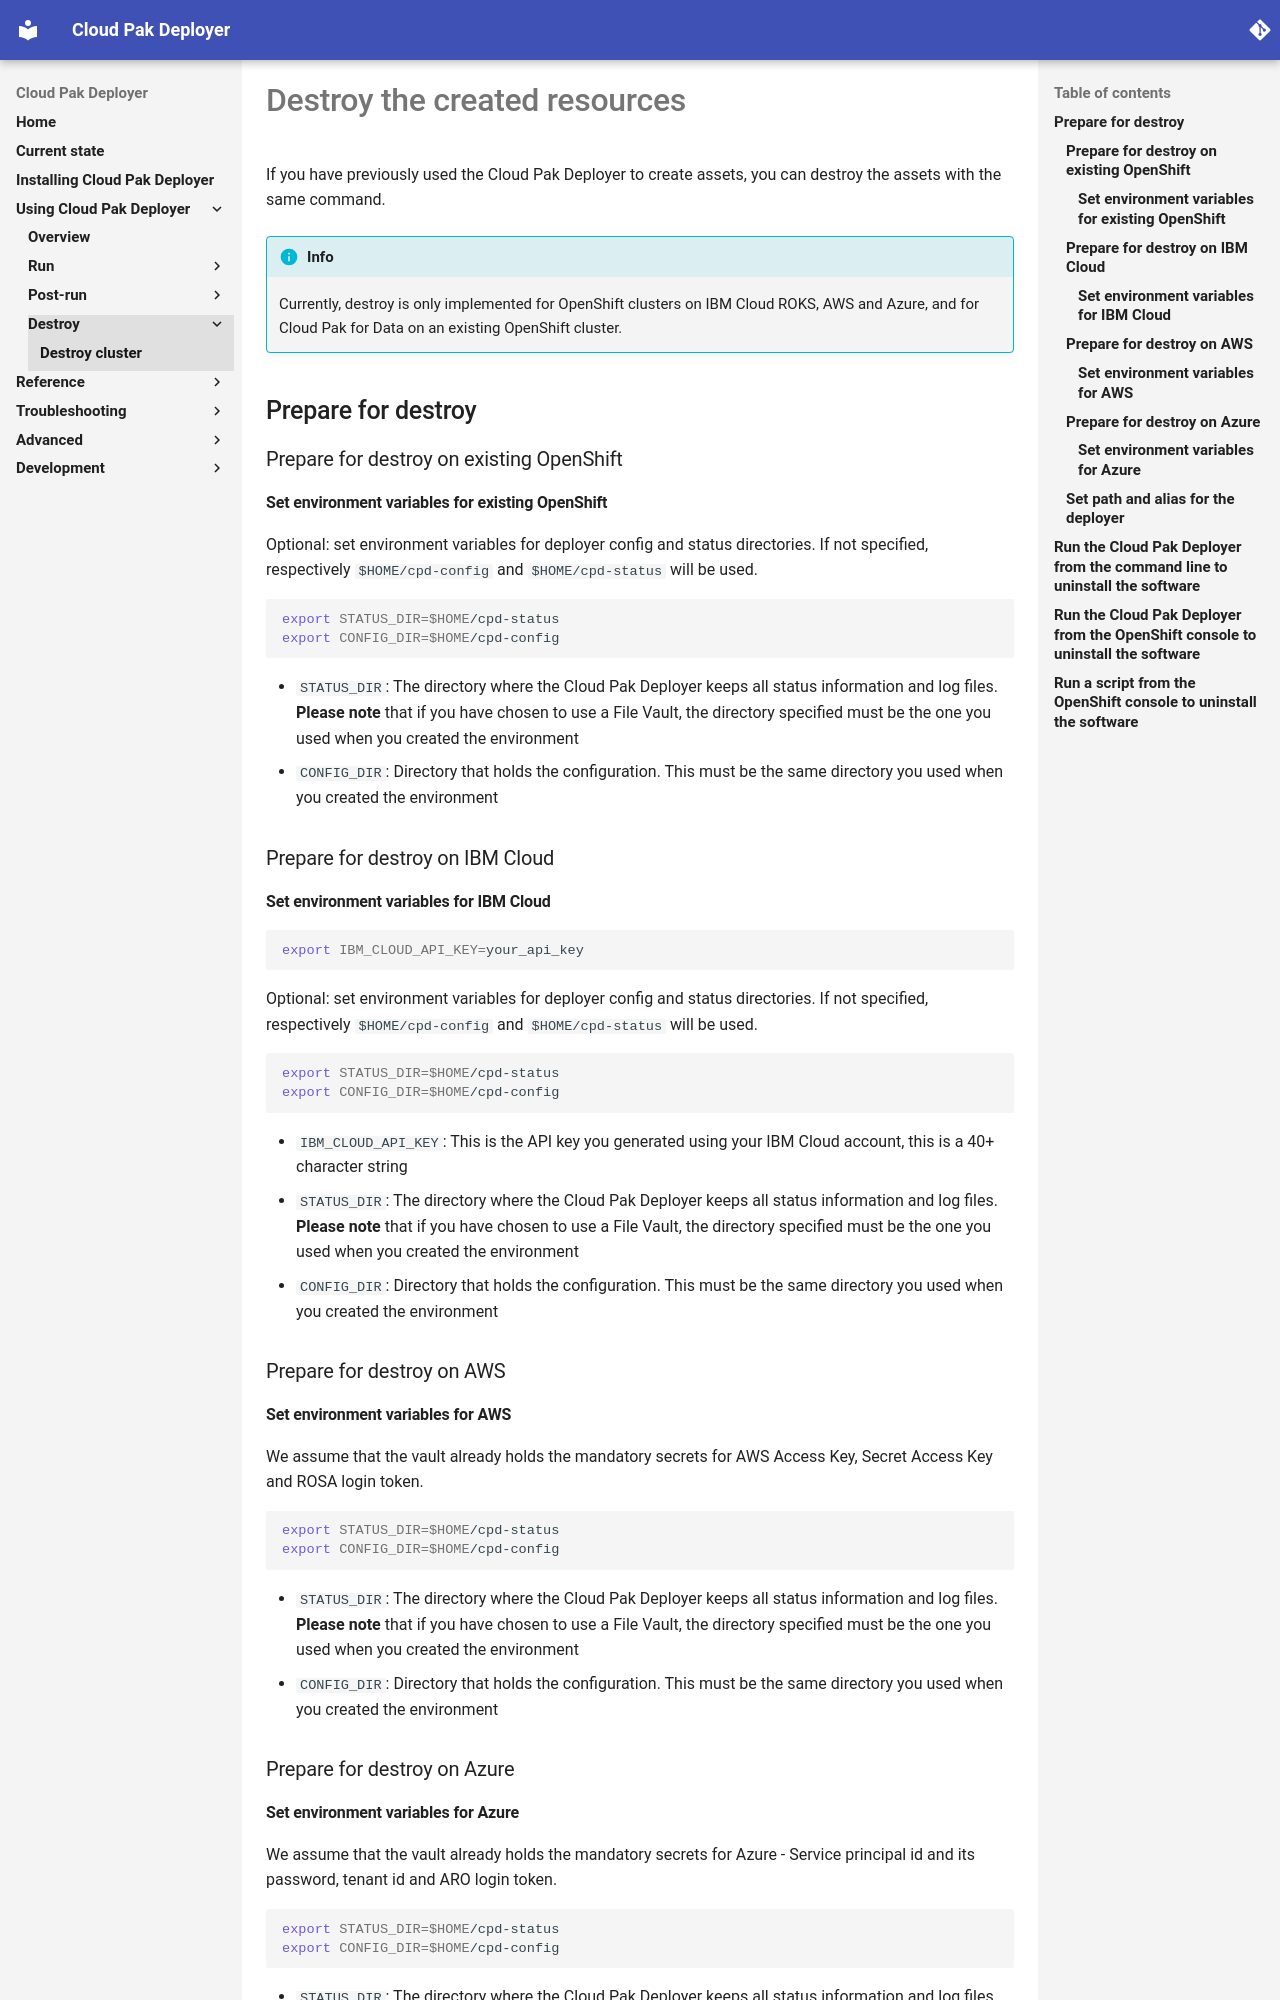

repository: IBM/cloud-pak-deployer · page: 10-use-deployer/9-destroy/destroy/index.html · generator: mkdocs

# Destroy the created resources

If you have previously used the Cloud Pak Deployer to create assets, you can destroy the assets with the same command.

!!! info
    Currently, destroy is only implemented for OpenShift clusters on IBM Cloud ROKS, AWS and Azure, and for Cloud Pak for Data on an existing OpenShift cluster.

## Prepare for destroy

### Prepare for destroy on existing OpenShift

#### Set environment variables for existing OpenShift

Optional: set environment variables for deployer config and status directories. If not specified, respectively `$HOME/cpd-config` and `$HOME/cpd-status` will be used.
``` { .bash .copy }
export STATUS_DIR=$HOME/cpd-status
export CONFIG_DIR=$HOME/cpd-config
```

- `STATUS_DIR`: The directory where the Cloud Pak Deployer keeps all status information and log files. **Please note** that if you have chosen to use a File Vault, the directory specified must be the one you used when you created the environment
- `CONFIG_DIR`: Directory that holds the configuration. This must be the same directory you used when you created the environment

### Prepare for destroy on IBM Cloud

#### Set environment variables for IBM Cloud

``` { .bash .copy }
export IBM_CLOUD_API_KEY=your_api_key
```

Optional: set environment variables for deployer config and status directories. If not specified, respectively `$HOME/cpd-config` and `$HOME/cpd-status` will be used.
``` { .bash .copy }
export STATUS_DIR=$HOME/cpd-status
export CONFIG_DIR=$HOME/cpd-config
```

- `IBM_CLOUD_API_KEY`: This is the API key you generated using your IBM Cloud account, this is a 40+ character string
- `STATUS_DIR`: The directory where the Cloud Pak Deployer keeps all status information and log files. **Please note** that if you have chosen to use a File Vault, the directory specified must be the one you used when you created the environment
- `CONFIG_DIR`: Directory that holds the configuration. This must be the same directory you used when you created the environment

### Prepare for destroy on AWS

#### Set environment variables for AWS

We assume that the vault already holds the mandatory secrets for AWS Access Key, Secret Access Key and ROSA login token.

``` { .bash .copy }
export STATUS_DIR=$HOME/cpd-status
export CONFIG_DIR=$HOME/cpd-config
```

- `STATUS_DIR`: The directory where the Cloud Pak Deployer keeps all status information and log files. **Please note** that if you have chosen to use a File Vault, the directory specified must be the one you used when you created the environment
- `CONFIG_DIR`: Directory that holds the configuration. This must be the same directory you used when you created the environment

### Prepare for destroy on Azure
